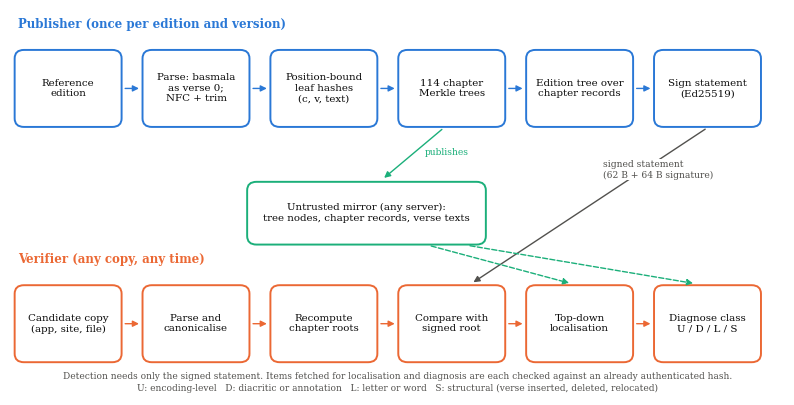

This figure's Python source: (Note: this script raises an exception after producing the figure.)
"""Figure 1: publisher, untrusted mirror and verifier of the proposed registry."""
import matplotlib

matplotlib.use("Agg")
import matplotlib.pyplot as plt  # noqa: E402
from matplotlib.patches import FancyArrowPatch, FancyBboxPatch  # noqa: E402

INK, INK2 = "#0b0b0b", "#52514e"
BLUE, ORANGE, GREEN = "#2a78d6", "#eb6834", "#1baf7a"
plt.rcParams["font.family"] = "DejaVu Serif"

fig, ax = plt.subplots(figsize=(10, 5.0), dpi=300)
ax.set_xlim(0, 100)
ax.set_ylim(0, 54)
ax.axis("off")


def box(x, y, w, h, text, edge, fs=7.4):
    ax.add_patch(FancyBboxPatch((x, y), w, h, boxstyle="round,pad=0.4,rounding_size=1.2",
                                fc="white", ec=edge, lw=1.4))
    ax.text(x + w / 2, y + h / 2, text, ha="center", va="center", fontsize=fs, color=INK, linespacing=1.22)


def arrow(x1, y1, x2, y2, color=INK2, ls="-"):
    ax.add_patch(FancyArrowPatch((x1, y1), (x2, y2), arrowstyle="-|>", mutation_scale=9, lw=1.0,
                                 color=color, linestyle=ls))


ax.text(1, 51.5, "Publisher (once per edition and version)", fontsize=8.5, color=BLUE, weight="bold")
top = [("Reference\nedition", 1), ("Parse: basmala\nas verse 0;\nNFC + trim", 17.5),
       ("Position-bound\nleaf hashes\n(c, v, text)", 34), ("114 chapter\nMerkle trees", 50.5),
       ("Edition tree over\nchapter records", 67), ("Sign statement\n(Ed25519)", 83.5)]
for t, x in top:
    box(x, 38, 13.0, 10, t, BLUE)
for (_, x1), (_, x2) in zip(top, top[1:]):
    arrow(x1 + 13.5, 43, x2 - 0.5, 43, BLUE)

box(31, 21.5, 30, 8, "Untrusted mirror (any server):\ntree nodes, chapter records, verse texts", GREEN)
arrow(56, 37.5, 48, 30.2, GREEN)
ax.text(53.5, 33.6, "publishes", fontsize=6.6, color=GREEN)

ax.text(1, 18.5, "Verifier (any copy, any time)", fontsize=8.5, color=ORANGE, weight="bold")
bot = [("Candidate copy\n(app, site, file)", 1), ("Parse and\ncanonicalise", 17.5),
       ("Recompute\nchapter roots", 34), ("Compare with\nsigned root", 50.5),
       ("Top-down\nlocalisation", 67), ("Diagnose class\nU / D / L / S", 83.5)]
for t, x in bot:
    box(x, 5, 13.0, 10, t, ORANGE)
for (_, x1), (_, x2) in zip(bot, bot[1:]):
    arrow(x1 + 13.5, 10, x2 - 0.5, 10, ORANGE)
arrow(90.0, 37.5, 59.5, 15.6, INK2)
ax.text(76.5, 30.5, "signed statement\n(62 B + 64 B signature)", fontsize=6.6, color=INK2, ha="left",
        bbox=dict(fc="white", ec="none", pad=0.4))
arrow(54, 21.0, 72.5, 15.6, GREEN, "--")
arrow(59, 21.0, 88.5, 15.6, GREEN, "--")
ax.text(50, 0.6, "Detection needs only the signed statement. Items fetched for localisation and diagnosis are each "
        "checked against an already authenticated hash.\nU: encoding-level   D: diacritic or annotation   "
        "L: letter or word   S: structural (verse inserted, deleted, relocated)",
        fontsize=6.5, color=INK2, ha="center", linespacing=1.4)
plt.savefig("figs/fig1_architecture.png", bbox_inches="tight", facecolor="white")
print("ok")
